Labelled photos from "classification", an image-classification folder in LadinaM/DeepLCodingKatas. The possible labels are: paper, rock, scissors.

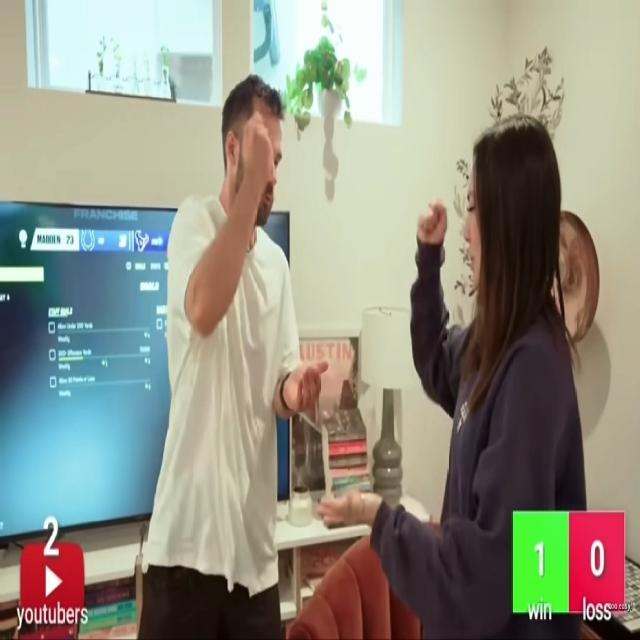
Label: rock

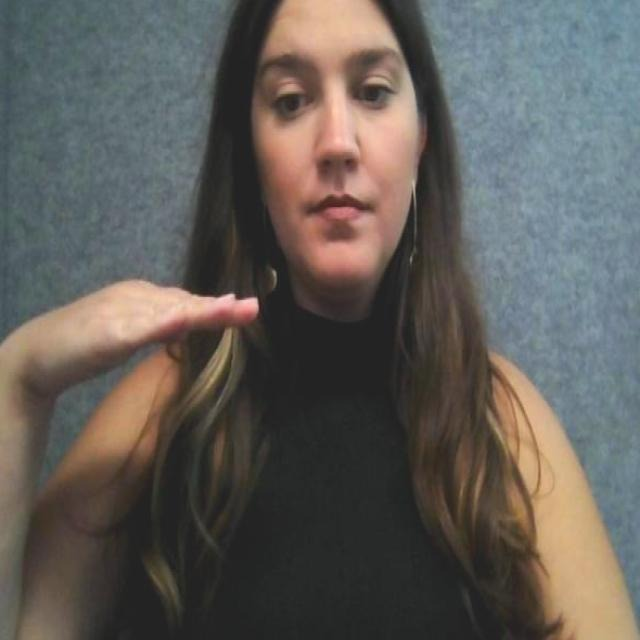
Label: paper

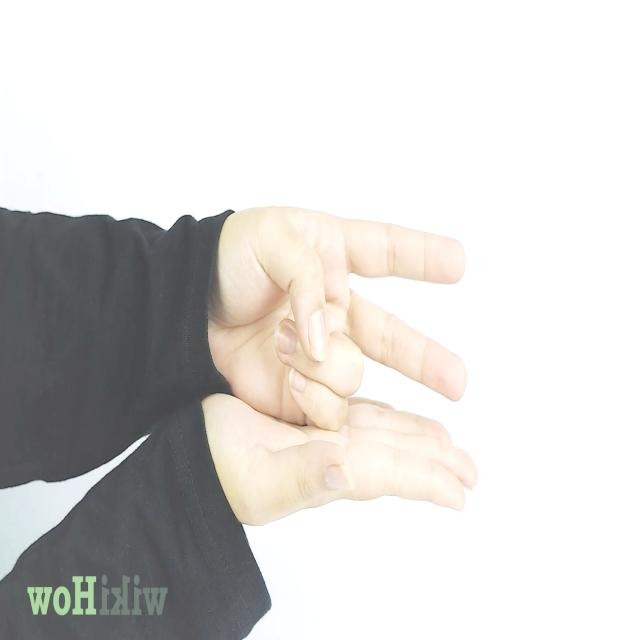
Label: scissors

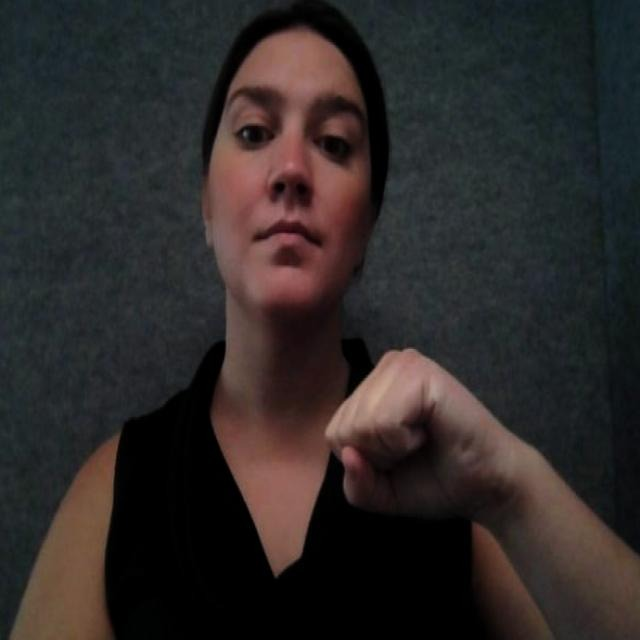
Label: rock

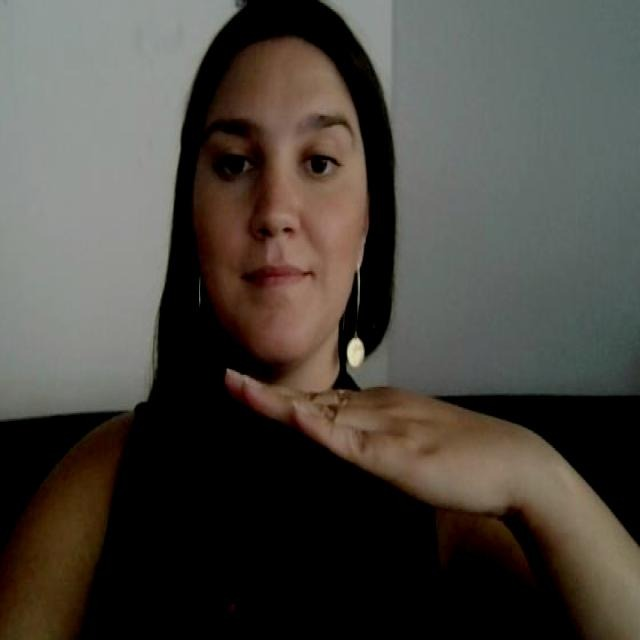
Label: paper

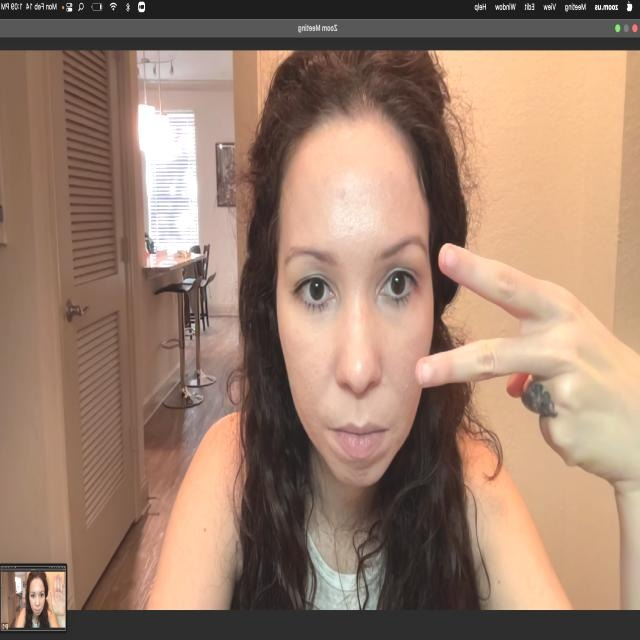
Label: scissors
